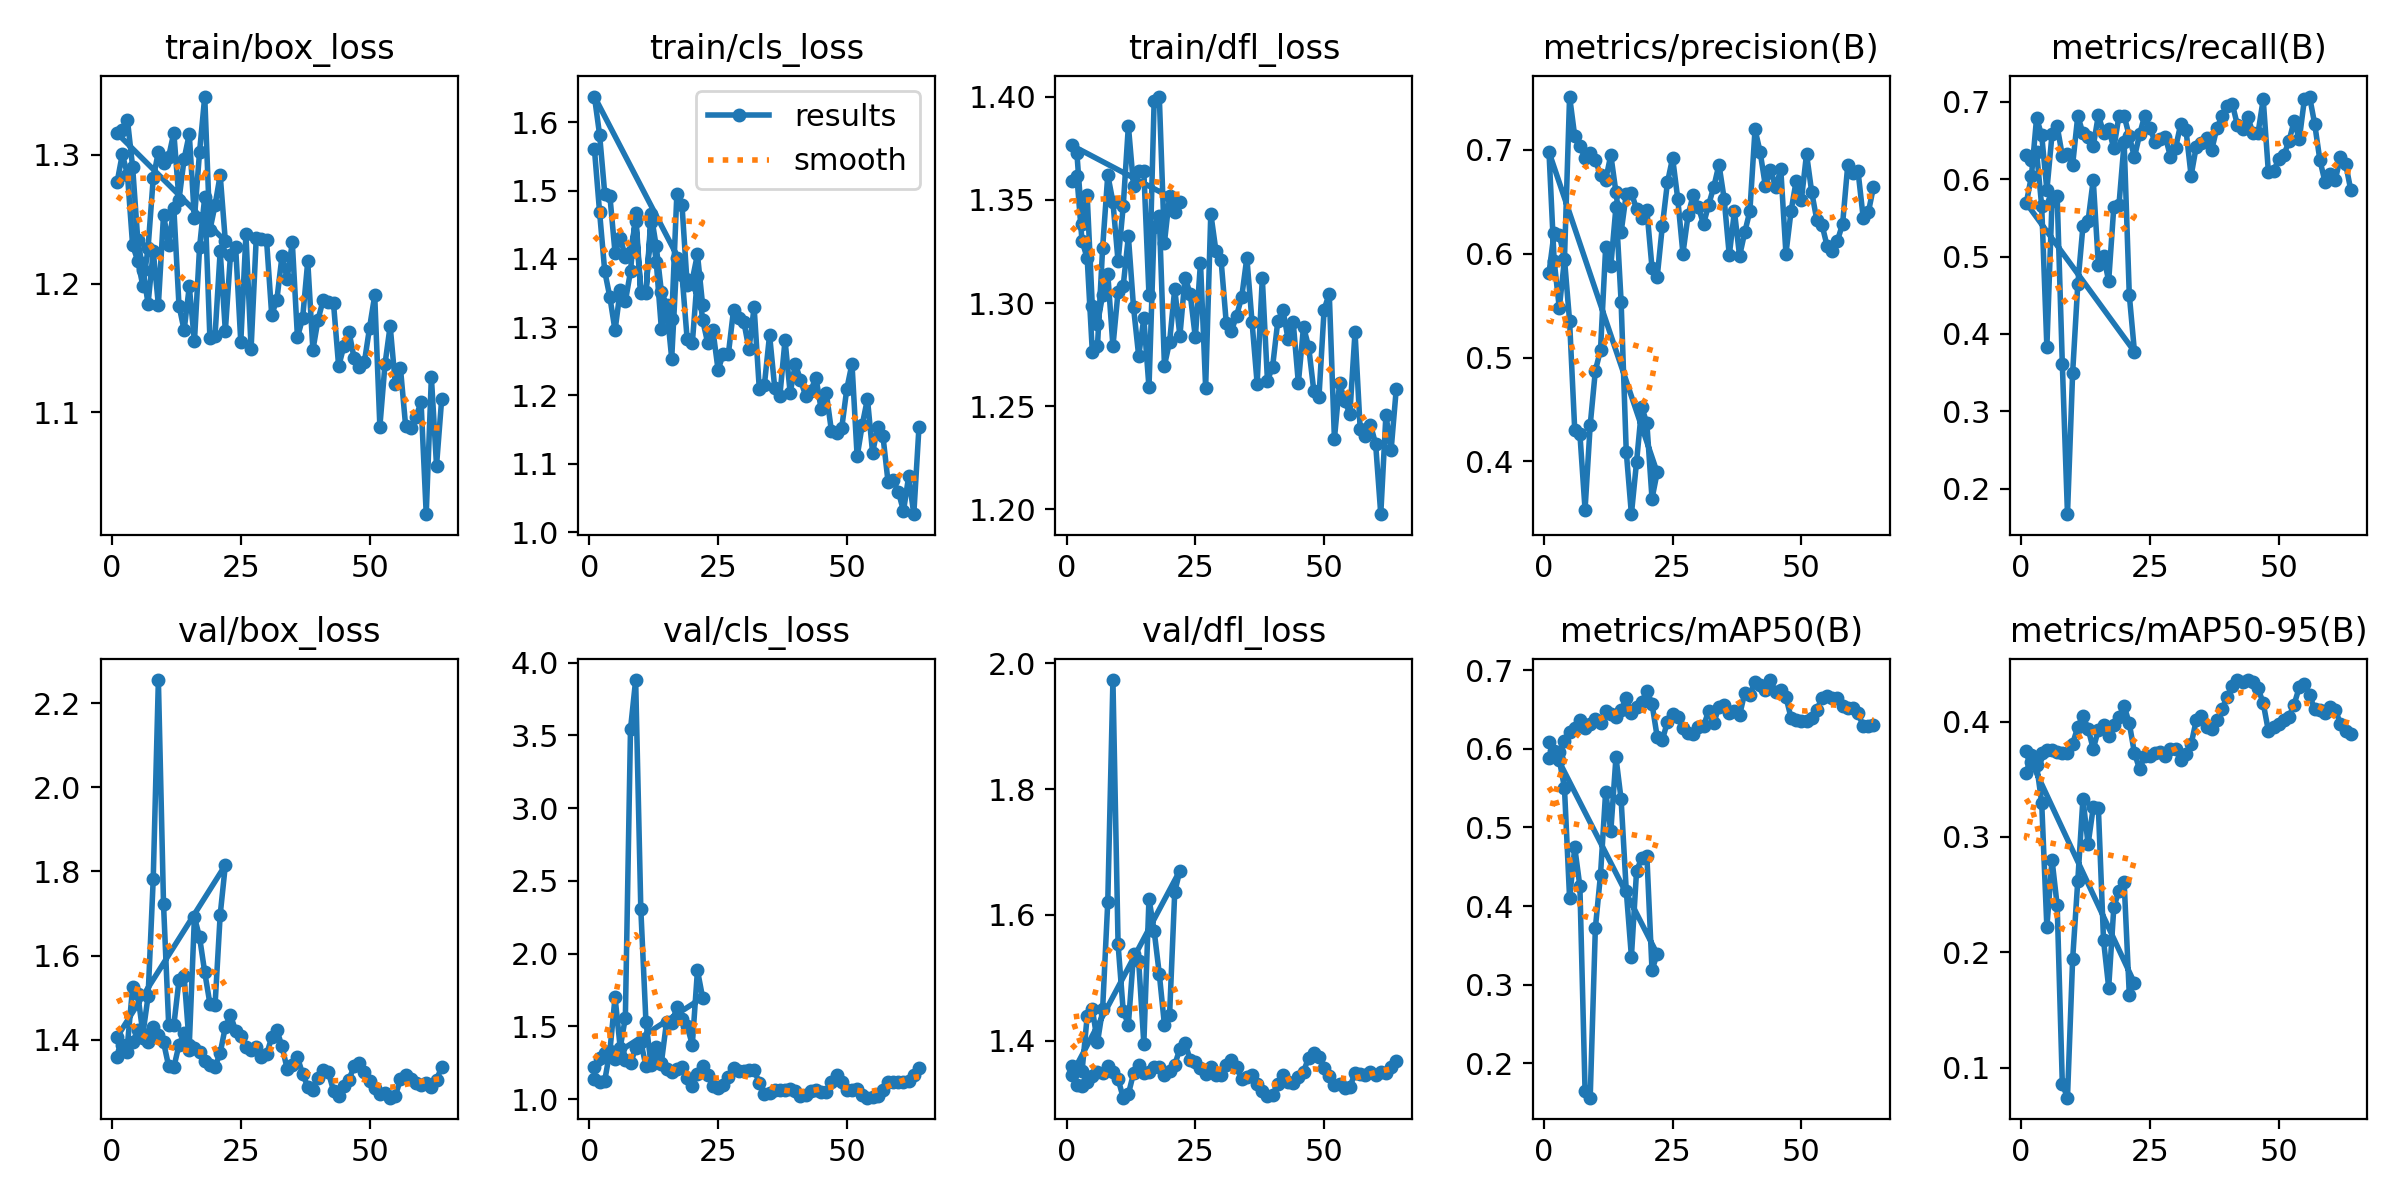

Values plotted in this chart, from the file beside it:
epoch, time, train/box_loss, train/cls_loss, train/dfl_loss, metrics/precision(B), metrics/recall(B), metrics/mAP50(B), metrics/mAP50-95(B), val/box_loss, val/cls_loss, val/dfl_loss, lr/pg0, lr/pg1, lr/pg2
1, 1.868, 1.279, 1.561, 1.359, 0.5816, 0.6318, 0.589, 0.3555, 1.359, 1.139, 1.359, 0.0001, 0.0001, 0.0001
2, 4.27, 1.3, 1.468, 1.362, 0.6204, 0.6252, 0.5975, 0.3711, 1.372, 1.12, 1.359, 0.0002122, 0.0002122, 0.0002122
3, 6.798, 1.285, 1.382, 1.33, 0.6183, 0.635, 0.5864, 0.3627, 1.388, 1.128, 1.351, 0.0003222, 0.0003222, 0.0003222
4, 9.1, 1.23, 1.344, 1.322, 0.5953, 0.5649, 0.5506, 0.3293, 1.525, 1.33, 1.438, 0.0004298, 0.0004298, 0.0004298
5, 11.43, 1.218, 1.295, 1.276, 0.535, 0.3828, 0.4098, 0.2215, 1.508, 1.702, 1.45, 0.0005352, 0.0005352, 0.0005352
6, 13.79, 1.198, 1.354, 1.279, 0.4299, 0.5715, 0.4747, 0.2803, 1.414, 1.354, 1.397, 0.0006384, 0.0006384, 0.0006384
7, 16.2, 1.228, 1.338, 1.327, 0.4265, 0.5786, 0.425, 0.2406, 1.503, 1.559, 1.45, 0.0007393, 0.0007393, 0.0007393
8, 18.63, 1.282, 1.382, 1.362, 0.3538, 0.361, 0.1646, 0.08583, 1.782, 3.543, 1.621, 0.0008379, 0.0008379, 0.0008379
9, 21.07, 1.302, 1.467, 1.349, 0.435, 0.1669, 0.156, 0.07385, 2.255, 3.88, 1.973, 0.0009342, 0.0009342, 0.0009342
10, 23.5, 1.294, 1.351, 1.32, 0.4874, 0.3493, 0.3718, 0.1938, 1.722, 2.308, 1.553, 0.001028, 0.001028, 0.001028
11, 25.89, 1.299, 1.35, 1.347, 0.5073, 0.464, 0.4397, 0.2619, 1.436, 1.53, 1.447, 0.00112, 0.00112, 0.00112
12, 28.3, 1.317, 1.465, 1.386, 0.6062, 0.5391, 0.5457, 0.3332, 1.434, 1.235, 1.426, 0.00121, 0.00121, 0.00121
13, 30.74, 1.265, 1.418, 1.357, 0.5881, 0.546, 0.4952, 0.2936, 1.541, 1.356, 1.537, 0.001259, 0.001259, 0.001259
14, 33.17, 1.297, 1.352, 1.364, 0.6451, 0.5991, 0.5893, 0.3256, 1.551, 1.252, 1.526, 0.001245, 0.001245, 0.001245
15, 35.59, 1.316, 1.333, 1.364, 0.5539, 0.4892, 0.5358, 0.3249, 1.388, 1.533, 1.395, 0.001231, 0.001231, 0.001231
16, 37.96, 1.251, 1.312, 1.304, 0.4093, 0.5005, 0.4196, 0.2103, 1.692, 1.523, 1.626, 0.001217, 0.001217, 0.001217
17, 40.35, 1.302, 1.496, 1.398, 0.3493, 0.4685, 0.3356, 0.1694, 1.643, 1.631, 1.575, 0.001203, 0.001203, 0.001203
18, 42.78, 1.345, 1.479, 1.4, 0.3995, 0.5646, 0.4445, 0.2391, 1.56, 1.553, 1.506, 0.001189, 0.001189, 0.001189
19, 45.12, 1.241, 1.362, 1.329, 0.4522, 0.567, 0.4611, 0.2534, 1.486, 1.503, 1.425, 0.001174, 0.001174, 0.001174
20, 47.46, 1.261, 1.37, 1.352, 0.4369, 0.6476, 0.4642, 0.2611, 1.481, 1.375, 1.441, 0.00116, 0.00116, 0.00116
21, 49.81, 1.284, 1.407, 1.344, 0.3642, 0.4504, 0.3183, 0.1633, 1.697, 1.886, 1.636, 0.001146, 0.001146, 0.001146
22, 52.14, 1.233, 1.333, 1.349, 0.3894, 0.3771, 0.3391, 0.1734, 1.815, 1.698, 1.67, 0.001132, 0.001132, 0.001132
1, 1.865, 1.317, 1.638, 1.376, 0.698, 0.5691, 0.6094, 0.3744, 1.407, 1.218, 1.346, 0.0001, 0.0001, 0.0001
2, 4.364, 1.32, 1.582, 1.373, 0.5933, 0.6038, 0.5914, 0.3649, 1.388, 1.282, 1.329, 0.0002122, 0.0002122, 0.0002122
3, 6.717, 1.327, 1.496, 1.338, 0.5478, 0.6791, 0.5957, 0.3682, 1.371, 1.314, 1.329, 0.0003222, 0.0003222, 0.0003222
4, 9.056, 1.291, 1.492, 1.352, 0.5942, 0.6568, 0.6104, 0.3729, 1.394, 1.305, 1.334, 0.0004298, 0.0004298, 0.0004298
5, 11.35, 1.234, 1.409, 1.298, 0.7514, 0.5857, 0.6214, 0.3755, 1.423, 1.274, 1.344, 0.0005352, 0.0005352, 0.0005352
6, 13.78, 1.21, 1.431, 1.29, 0.713, 0.6582, 0.6264, 0.3753, 1.405, 1.305, 1.351, 0.0006384, 0.0006384, 0.0006384
7, 16.24, 1.185, 1.404, 1.304, 0.7039, 0.6685, 0.6367, 0.3739, 1.396, 1.268, 1.349, 0.0007393, 0.0007393, 0.0007393
8, 18.54, 1.225, 1.411, 1.314, 0.6922, 0.6303, 0.6262, 0.3729, 1.43, 1.245, 1.36, 0.0008379, 0.0008379, 0.0008379
9, 20.82, 1.183, 1.455, 1.279, 0.6974, 0.6328, 0.6321, 0.3731, 1.411, 1.35, 1.35, 0.0009342, 0.0009342, 0.0009342
10, 23.12, 1.253, 1.351, 1.306, 0.6899, 0.6186, 0.6383, 0.3808, 1.394, 1.395, 1.339, 0.001028, 0.001028, 0.001028
11, 25.55, 1.23, 1.351, 1.308, 0.6761, 0.6818, 0.6333, 0.3954, 1.337, 1.227, 1.309, 0.00112, 0.00112, 0.00112
12, 27.99, 1.259, 1.455, 1.332, 0.671, 0.6594, 0.6481, 0.405, 1.334, 1.255, 1.315, 0.00121, 0.00121, 0.00121
13, 30.37, 1.183, 1.396, 1.298, 0.6951, 0.6546, 0.6443, 0.394, 1.387, 1.275, 1.348, 0.001259, 0.001259, 0.001259
14, 32.71, 1.164, 1.297, 1.274, 0.6591, 0.6427, 0.6404, 0.3763, 1.416, 1.241, 1.361, 0.001245, 0.001245, 0.001245
15, 34.99, 1.198, 1.331, 1.293, 0.6207, 0.6828, 0.6495, 0.3929, 1.376, 1.207, 1.349, 0.001231, 0.001231, 0.001231
16, 37.31, 1.155, 1.254, 1.259, 0.6575, 0.6602, 0.6645, 0.3967, 1.379, 1.188, 1.35, 0.001217, 0.001217, 0.001217
17, 39.63, 1.228, 1.402, 1.337, 0.6586, 0.6651, 0.6463, 0.3876, 1.37, 1.207, 1.358, 0.001203, 0.001203, 0.001203
18, 41.93, 1.267, 1.377, 1.342, 0.643, 0.64, 0.653, 0.3974, 1.35, 1.221, 1.358, 0.001189, 0.001189, 0.001189
19, 44.26, 1.158, 1.282, 1.27, 0.6341, 0.6823, 0.6594, 0.4044, 1.339, 1.143, 1.345, 0.001174, 0.001174, 0.001174
20, 46.7, 1.16, 1.276, 1.281, 0.6419, 0.6819, 0.6743, 0.4134, 1.336, 1.092, 1.351, 0.00116, 0.00116, 0.00116
21, 49.12, 1.225, 1.375, 1.307, 0.5865, 0.6558, 0.6574, 0.3986, 1.368, 1.173, 1.362, 0.001146, 0.001146, 0.001146
22, 51.44, 1.163, 1.311, 1.284, 0.5773, 0.6284, 0.6156, 0.3727, 1.43, 1.231, 1.387, 0.001132, 0.001132, 0.001132
23, 53.71, 1.222, 1.276, 1.312, 0.6264, 0.6579, 0.6112, 0.3589, 1.458, 1.169, 1.397, 0.001118, 0.001118, 0.001118
24, 56, 1.229, 1.296, 1.304, 0.6688, 0.6824, 0.6348, 0.3701, 1.421, 1.092, 1.369, 0.001104, 0.001104, 0.001104
25, 58.29, 1.155, 1.238, 1.283, 0.6922, 0.6661, 0.645, 0.3706, 1.408, 1.078, 1.366, 0.001089, 0.001089, 0.001089
26, 60.61, 1.238, 1.26, 1.32, 0.6528, 0.6485, 0.6405, 0.3729, 1.381, 1.099, 1.356, 0.001075, 0.001075, 0.001075
27, 62.98, 1.15, 1.261, 1.259, 0.6002, 0.6527, 0.627, 0.3732, 1.375, 1.153, 1.347, 0.001061, 0.001061, 0.001061
28, 65.26, 1.235, 1.325, 1.343, 0.637, 0.6552, 0.6206, 0.3704, 1.383, 1.214, 1.358, 0.001047, 0.001047, 0.001047
29, 67.55, 1.235, 1.314, 1.325, 0.6567, 0.6288, 0.6186, 0.3766, 1.36, 1.192, 1.346, 0.001033, 0.001033, 0.001033
30, 69.83, 1.234, 1.308, 1.321, 0.6451, 0.641, 0.6282, 0.3762, 1.365, 1.196, 1.345, 0.001019, 0.001019, 0.001019
31, 72.12, 1.176, 1.268, 1.29, 0.6284, 0.6718, 0.6287, 0.3665, 1.405, 1.202, 1.361, 0.001005, 0.001005, 0.001005
32, 74.41, 1.187, 1.329, 1.286, 0.6473, 0.6641, 0.6487, 0.3717, 1.423, 1.2, 1.37, 0.0009904, 0.0009904, 0.0009904
33, 76.69, 1.221, 1.21, 1.294, 0.6644, 0.6045, 0.633, 0.3804, 1.384, 1.113, 1.358, 0.0009763, 0.0009763, 0.0009763
34, 79.01, 1.204, 1.216, 1.303, 0.6859, 0.6422, 0.6539, 0.4011, 1.331, 1.038, 1.34, 0.0009621, 0.0009621, 0.0009621
35, 81.31, 1.232, 1.289, 1.322, 0.6532, 0.6465, 0.6556, 0.4052, 1.339, 1.041, 1.343, 0.000948, 0.000948, 0.000948
36, 83.59, 1.158, 1.211, 1.291, 0.5986, 0.6539, 0.6453, 0.3952, 1.358, 1.067, 1.346, 0.0009339, 0.0009339, 0.0009339
37, 85.91, 1.173, 1.2, 1.261, 0.6408, 0.6379, 0.6478, 0.3936, 1.319, 1.064, 1.331, 0.0009197, 0.0009197, 0.0009197
38, 88.2, 1.217, 1.281, 1.312, 0.5978, 0.6661, 0.6429, 0.4015, 1.288, 1.061, 1.32, 0.0009056, 0.0009056, 0.0009056
... 26 more rows
